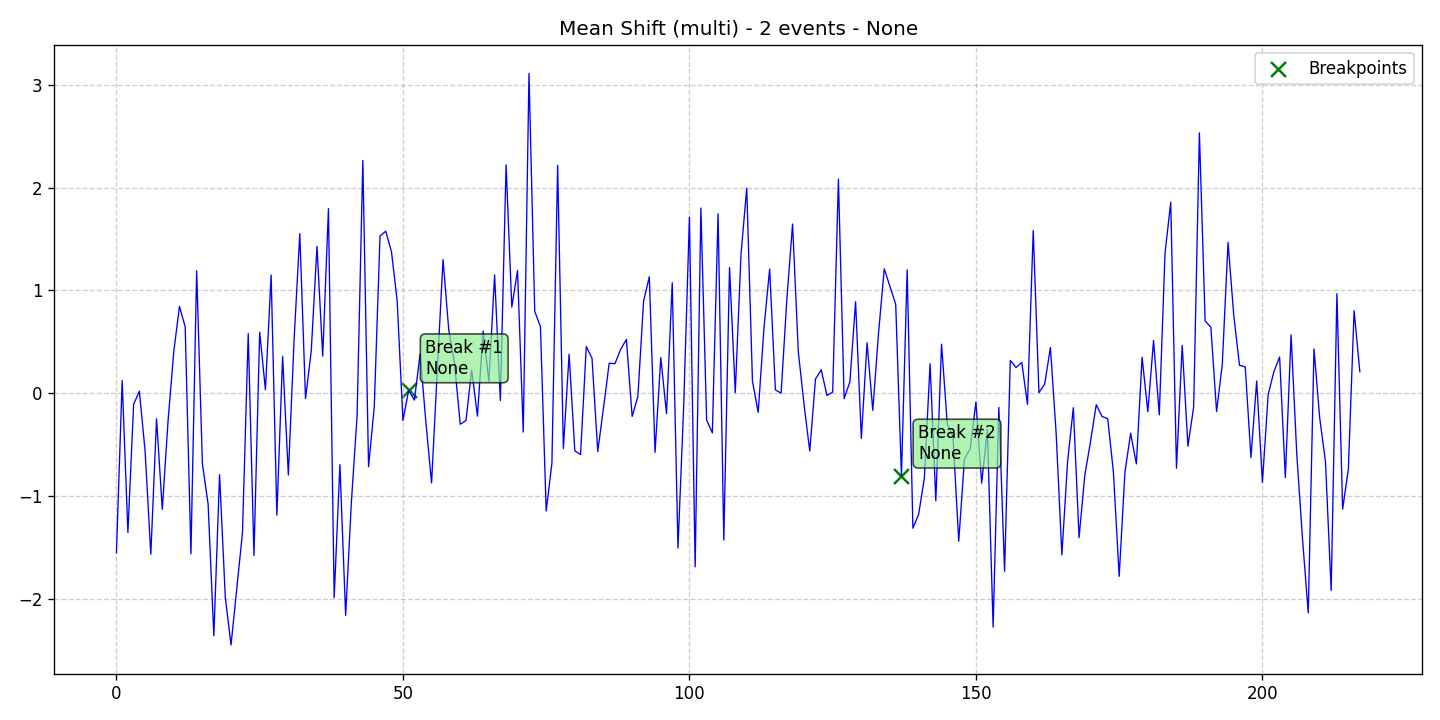

The file beside this chart, header and first rows:
data, stationary, det_lin_up, det_lin_down, det_quad, det_cubic, det_exp, det_damped, stoc_trend, volatility, single_seas, multiple_seas, point_anom_single, point_anom_multi, collect_anom, context_anom, mean_shift, var_shift, trend_shift, date, is_break, is_anomaly, is_multi, location_beginning
-1.553, 0, 0, 0, 0, 0, 0, 0, 0, 0, 0, 0, 0, 0, 0, 0, 1, 0, 0, 2020-01-01, 0, 0, 1, 0
0.122, 0, 0, 0, 0, 0, 0, 0, 0, 0, 0, 0, 0, 0, 0, 0, 1, 0, 0, 2020-01-02, 0, 0, 1, 0
-1.356, 0, 0, 0, 0, 0, 0, 0, 0, 0, 0, 0, 0, 0, 0, 0, 1, 0, 0, 2020-01-03, 0, 0, 1, 0
-0.1091, 0, 0, 0, 0, 0, 0, 0, 0, 0, 0, 0, 0, 0, 0, 0, 1, 0, 0, 2020-01-04, 0, 0, 1, 0
0.01856, 0, 0, 0, 0, 0, 0, 0, 0, 0, 0, 0, 0, 0, 0, 0, 1, 0, 0, 2020-01-05, 0, 0, 1, 0
-0.5624, 0, 0, 0, 0, 0, 0, 0, 0, 0, 0, 0, 0, 0, 0, 0, 1, 0, 0, 2020-01-06, 0, 0, 1, 0
-1.568, 0, 0, 0, 0, 0, 0, 0, 0, 0, 0, 0, 0, 0, 0, 0, 1, 0, 0, 2020-01-07, 0, 0, 1, 0
-0.25, 0, 0, 0, 0, 0, 0, 0, 0, 0, 0, 0, 0, 0, 0, 0, 1, 0, 0, 2020-01-08, 0, 0, 1, 0
-1.13, 0, 0, 0, 0, 0, 0, 0, 0, 0, 0, 0, 0, 0, 0, 0, 1, 0, 0, 2020-01-09, 0, 0, 1, 0
-0.2762, 0, 0, 0, 0, 0, 0, 0, 0, 0, 0, 0, 0, 0, 0, 0, 1, 0, 0, 2020-01-10, 0, 0, 1, 0
0.4003, 0, 0, 0, 0, 0, 0, 0, 0, 0, 0, 0, 0, 0, 0, 0, 1, 0, 0, 2020-01-11, 0, 0, 1, 0
0.8442, 0, 0, 0, 0, 0, 0, 0, 0, 0, 0, 0, 0, 0, 0, 0, 1, 0, 0, 2020-01-12, 0, 0, 1, 0
0.6449, 0, 0, 0, 0, 0, 0, 0, 0, 0, 0, 0, 0, 0, 0, 0, 1, 0, 0, 2020-01-13, 0, 0, 1, 0
-1.563, 0, 0, 0, 0, 0, 0, 0, 0, 0, 0, 0, 0, 0, 0, 0, 1, 0, 0, 2020-01-14, 0, 0, 1, 0
1.191, 0, 0, 0, 0, 0, 0, 0, 0, 0, 0, 0, 0, 0, 0, 0, 1, 0, 0, 2020-01-15, 0, 0, 1, 0
-0.6855, 0, 0, 0, 0, 0, 0, 0, 0, 0, 0, 0, 0, 0, 0, 0, 1, 0, 0, 2020-01-16, 0, 0, 1, 0
-1.08, 0, 0, 0, 0, 0, 0, 0, 0, 0, 0, 0, 0, 0, 0, 0, 1, 0, 0, 2020-01-17, 0, 0, 1, 0
-2.362, 0, 0, 0, 0, 0, 0, 0, 0, 0, 0, 0, 0, 0, 0, 0, 1, 0, 0, 2020-01-18, 0, 0, 1, 0
-0.7932, 0, 0, 0, 0, 0, 0, 0, 0, 0, 0, 0, 0, 0, 0, 0, 1, 0, 0, 2020-01-19, 0, 0, 1, 0
-1.987, 0, 0, 0, 0, 0, 0, 0, 0, 0, 0, 0, 0, 0, 0, 0, 1, 0, 0, 2020-01-20, 0, 0, 1, 0
-2.45, 0, 0, 0, 0, 0, 0, 0, 0, 0, 0, 0, 0, 0, 0, 0, 1, 0, 0, 2020-01-21, 0, 0, 1, 0
-1.903, 0, 0, 0, 0, 0, 0, 0, 0, 0, 0, 0, 0, 0, 0, 0, 1, 0, 0, 2020-01-22, 0, 0, 1, 0
-1.355, 0, 0, 0, 0, 0, 0, 0, 0, 0, 0, 0, 0, 0, 0, 0, 1, 0, 0, 2020-01-23, 0, 0, 1, 0
0.5799, 0, 0, 0, 0, 0, 0, 0, 0, 0, 0, 0, 0, 0, 0, 0, 1, 0, 0, 2020-01-24, 0, 0, 1, 0
-1.579, 0, 0, 0, 0, 0, 0, 0, 0, 0, 0, 0, 0, 0, 0, 0, 1, 0, 0, 2020-01-25, 0, 0, 1, 0
0.5927, 0, 0, 0, 0, 0, 0, 0, 0, 0, 0, 0, 0, 0, 0, 0, 1, 0, 0, 2020-01-26, 0, 0, 1, 0
0.03371, 0, 0, 0, 0, 0, 0, 0, 0, 0, 0, 0, 0, 0, 0, 0, 1, 0, 0, 2020-01-27, 0, 0, 1, 0
1.149, 0, 0, 0, 0, 0, 0, 0, 0, 0, 0, 0, 0, 0, 0, 0, 1, 0, 0, 2020-01-28, 0, 0, 1, 0
-1.187, 0, 0, 0, 0, 0, 0, 0, 0, 0, 0, 0, 0, 0, 0, 0, 1, 0, 0, 2020-01-29, 0, 0, 1, 0
0.3578, 0, 0, 0, 0, 0, 0, 0, 0, 0, 0, 0, 0, 0, 0, 0, 1, 0, 0, 2020-01-30, 0, 0, 1, 0
-0.7965, 0, 0, 0, 0, 0, 0, 0, 0, 0, 0, 0, 0, 0, 0, 0, 1, 0, 0, 2020-01-31, 0, 0, 1, 0
0.5144, 0, 0, 0, 0, 0, 0, 0, 0, 0, 0, 0, 0, 0, 0, 0, 1, 0, 0, 2020-02-01, 0, 0, 1, 0
1.551, 0, 0, 0, 0, 0, 0, 0, 0, 0, 0, 0, 0, 0, 0, 0, 1, 0, 0, 2020-02-02, 0, 0, 1, 0
-0.05302, 0, 0, 0, 0, 0, 0, 0, 0, 0, 0, 0, 0, 0, 0, 0, 1, 0, 0, 2020-02-03, 0, 0, 1, 0
0.4123, 0, 0, 0, 0, 0, 0, 0, 0, 0, 0, 0, 0, 0, 0, 0, 1, 0, 0, 2020-02-04, 0, 0, 1, 0
1.429, 0, 0, 0, 0, 0, 0, 0, 0, 0, 0, 0, 0, 0, 0, 0, 1, 0, 0, 2020-02-05, 0, 0, 1, 0
0.36, 0, 0, 0, 0, 0, 0, 0, 0, 0, 0, 0, 0, 0, 0, 0, 1, 0, 0, 2020-02-06, 0, 0, 1, 0
1.794, 0, 0, 0, 0, 0, 0, 0, 0, 0, 0, 0, 0, 0, 0, 0, 1, 0, 0, 2020-02-07, 0, 0, 1, 0
-1.99, 0, 0, 0, 0, 0, 0, 0, 0, 0, 0, 0, 0, 0, 0, 0, 1, 0, 0, 2020-02-08, 0, 0, 1, 0
-0.6955, 0, 0, 0, 0, 0, 0, 0, 0, 0, 0, 0, 0, 0, 0, 0, 1, 0, 0, 2020-02-09, 0, 0, 1, 0
-2.162, 0, 0, 0, 0, 0, 0, 0, 0, 0, 0, 0, 0, 0, 0, 0, 1, 0, 0, 2020-02-10, 0, 0, 1, 0
-1.062, 0, 0, 0, 0, 0, 0, 0, 0, 0, 0, 0, 0, 0, 0, 0, 1, 0, 0, 2020-02-11, 0, 0, 1, 0
-0.2192, 0, 0, 0, 0, 0, 0, 0, 0, 0, 0, 0, 0, 0, 0, 0, 1, 0, 0, 2020-02-12, 0, 0, 1, 0
2.263, 0, 0, 0, 0, 0, 0, 0, 0, 0, 0, 0, 0, 0, 0, 0, 1, 0, 0, 2020-02-13, 0, 0, 1, 0
-0.7158, 0, 0, 0, 0, 0, 0, 0, 0, 0, 0, 0, 0, 0, 0, 0, 1, 0, 0, 2020-02-14, 0, 0, 1, 0
-0.1294, 0, 0, 0, 0, 0, 0, 0, 0, 0, 0, 0, 0, 0, 0, 0, 1, 0, 0, 2020-02-15, 0, 0, 1, 0
1.528, 0, 0, 0, 0, 0, 0, 0, 0, 0, 0, 0, 0, 0, 0, 0, 1, 0, 0, 2020-02-16, 0, 0, 1, 0
1.575, 0, 0, 0, 0, 0, 0, 0, 0, 0, 0, 0, 0, 0, 0, 0, 1, 0, 0, 2020-02-17, 0, 0, 1, 0
1.376, 0, 0, 0, 0, 0, 0, 0, 0, 0, 0, 0, 0, 0, 0, 0, 1, 0, 0, 2020-02-18, 0, 0, 1, 0
0.8944, 0, 0, 0, 0, 0, 0, 0, 0, 0, 0, 0, 0, 0, 0, 0, 1, 0, 0, 2020-02-19, 0, 0, 1, 0
-0.2666, 0, 0, 0, 0, 0, 0, 0, 0, 0, 0, 0, 0, 0, 0, 0, 1, 0, 0, 2020-02-20, 0, 0, 1, 0
0.02634, 0, 0, 0, 0, 0, 0, 0, 0, 0, 0, 0, 0, 0, 0, 0, 1, 0, 0, 2020-02-21, 1, 0, 1, 0
-0.06765, 0, 0, 0, 0, 0, 0, 0, 0, 0, 0, 0, 0, 0, 0, 0, 1, 0, 0, 2020-02-22, 0, 0, 1, 0
0.3825, 0, 0, 0, 0, 0, 0, 0, 0, 0, 0, 0, 0, 0, 0, 0, 1, 0, 0, 2020-02-23, 0, 0, 1, 0
-0.2793, 0, 0, 0, 0, 0, 0, 0, 0, 0, 0, 0, 0, 0, 0, 0, 1, 0, 0, 2020-02-24, 0, 0, 1, 0
-0.8738, 0, 0, 0, 0, 0, 0, 0, 0, 0, 0, 0, 0, 0, 0, 0, 1, 0, 0, 2020-02-25, 0, 0, 1, 0
0.2334, 0, 0, 0, 0, 0, 0, 0, 0, 0, 0, 0, 0, 0, 0, 0, 1, 0, 0, 2020-02-26, 0, 0, 1, 0
1.299, 0, 0, 0, 0, 0, 0, 0, 0, 0, 0, 0, 0, 0, 0, 0, 1, 0, 0, 2020-02-27, 0, 0, 1, 0
0.6132, 0, 0, 0, 0, 0, 0, 0, 0, 0, 0, 0, 0, 0, 0, 0, 1, 0, 0, 2020-02-28, 0, 0, 1, 0
0.2903, 0, 0, 0, 0, 0, 0, 0, 0, 0, 0, 0, 0, 0, 0, 0, 1, 0, 0, 2020-02-29, 0, 0, 1, 0
... 158 more rows
